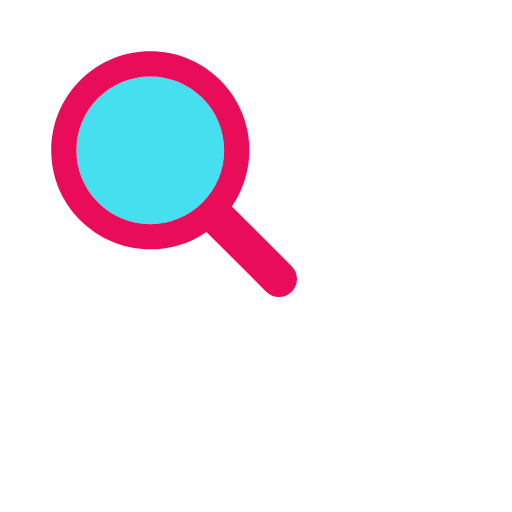
t = 0.00 s
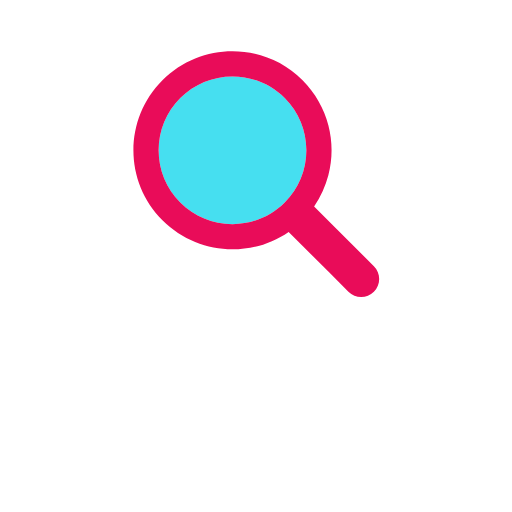
t = 0.14 s
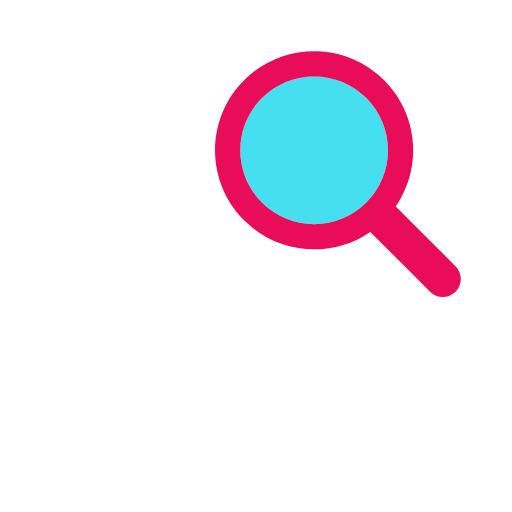
t = 0.28 s
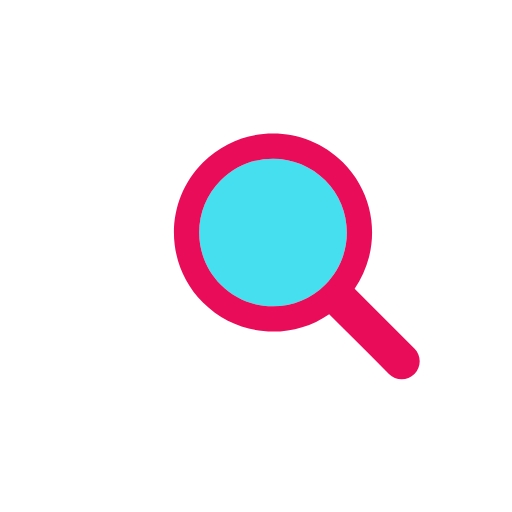
t = 0.41 s
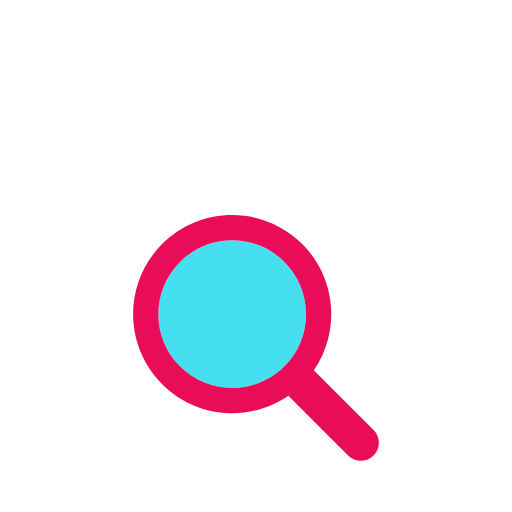
t = 0.55 s
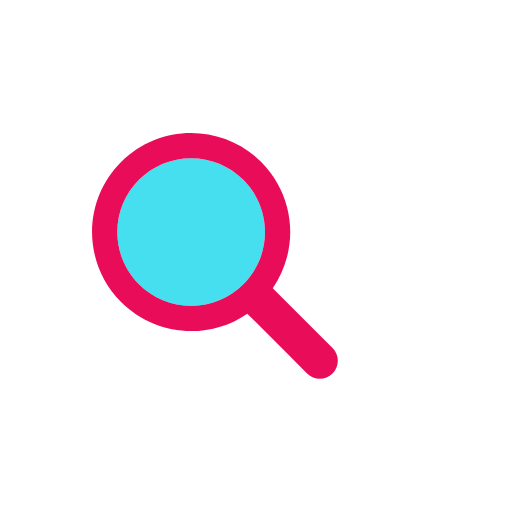
t = 0.69 s

The animated SVG that drew these frames (rendered in a browser with its animation timeline set to each time). Animation: 1 SMIL element (animateTransform=1); one cycle of 0.83 s, repeats indefinitely.

<?xml version="1.0" encoding="utf-8"?>
<svg xmlns="http://www.w3.org/2000/svg" xmlns:xlink="http://www.w3.org/1999/xlink" style="margin: auto; background: rgb(255, 255, 255); display: block; shape-rendering: auto;" width="200px" height="200px" viewBox="0 0 100 100" preserveAspectRatio="xMidYMid">
<g transform="translate(50 50)">
  <g transform="scale(0.8)">
    <g transform="translate(-50 -50)">
      <g>
        <animateTransform attributeName="transform" type="translate" repeatCount="indefinite" dur="0.8333333333333334s" values="-20 -20;20 -20;0 20;-20 -20" keyTimes="0;0.33;0.66;1"></animateTransform>
        <path fill="#46dff0" d="M44.19 26.158c-4.817 0-9.345 1.876-12.751 5.282c-3.406 3.406-5.282 7.934-5.282 12.751 c0 4.817 1.876 9.345 5.282 12.751c3.406 3.406 7.934 5.282 12.751 5.282s9.345-1.876 12.751-5.282 c3.406-3.406 5.282-7.934 5.282-12.751c0-4.817-1.876-9.345-5.282-12.751C53.536 28.033 49.007 26.158 44.19 26.158z"></path>
        <path fill="#e90c59" d="M78.712 72.492L67.593 61.373l-3.475-3.475c1.621-2.352 2.779-4.926 3.475-7.596c1.044-4.008 1.044-8.23 0-12.238 c-1.048-4.022-3.146-7.827-6.297-10.979C56.572 22.362 50.381 20 44.19 20C38 20 31.809 22.362 27.085 27.085 c-9.447 9.447-9.447 24.763 0 34.21C31.809 66.019 38 68.381 44.19 68.381c4.798 0 9.593-1.425 13.708-4.262l9.695 9.695 l4.899 4.899C73.351 79.571 74.476 80 75.602 80s2.251-0.429 3.11-1.288C80.429 76.994 80.429 74.209 78.712 72.492z M56.942 56.942 c-3.406 3.406-7.934 5.282-12.751 5.282s-9.345-1.876-12.751-5.282c-3.406-3.406-5.282-7.934-5.282-12.751 c0-4.817 1.876-9.345 5.282-12.751c3.406-3.406 7.934-5.282 12.751-5.282c4.817 0 9.345 1.876 12.751 5.282 c3.406 3.406 5.282 7.934 5.282 12.751C62.223 49.007 60.347 53.536 56.942 56.942z"></path>
      </g>
    </g>
  </g>
</g>
<!-- [ldio] generated by https://loading.io/ --></svg>
